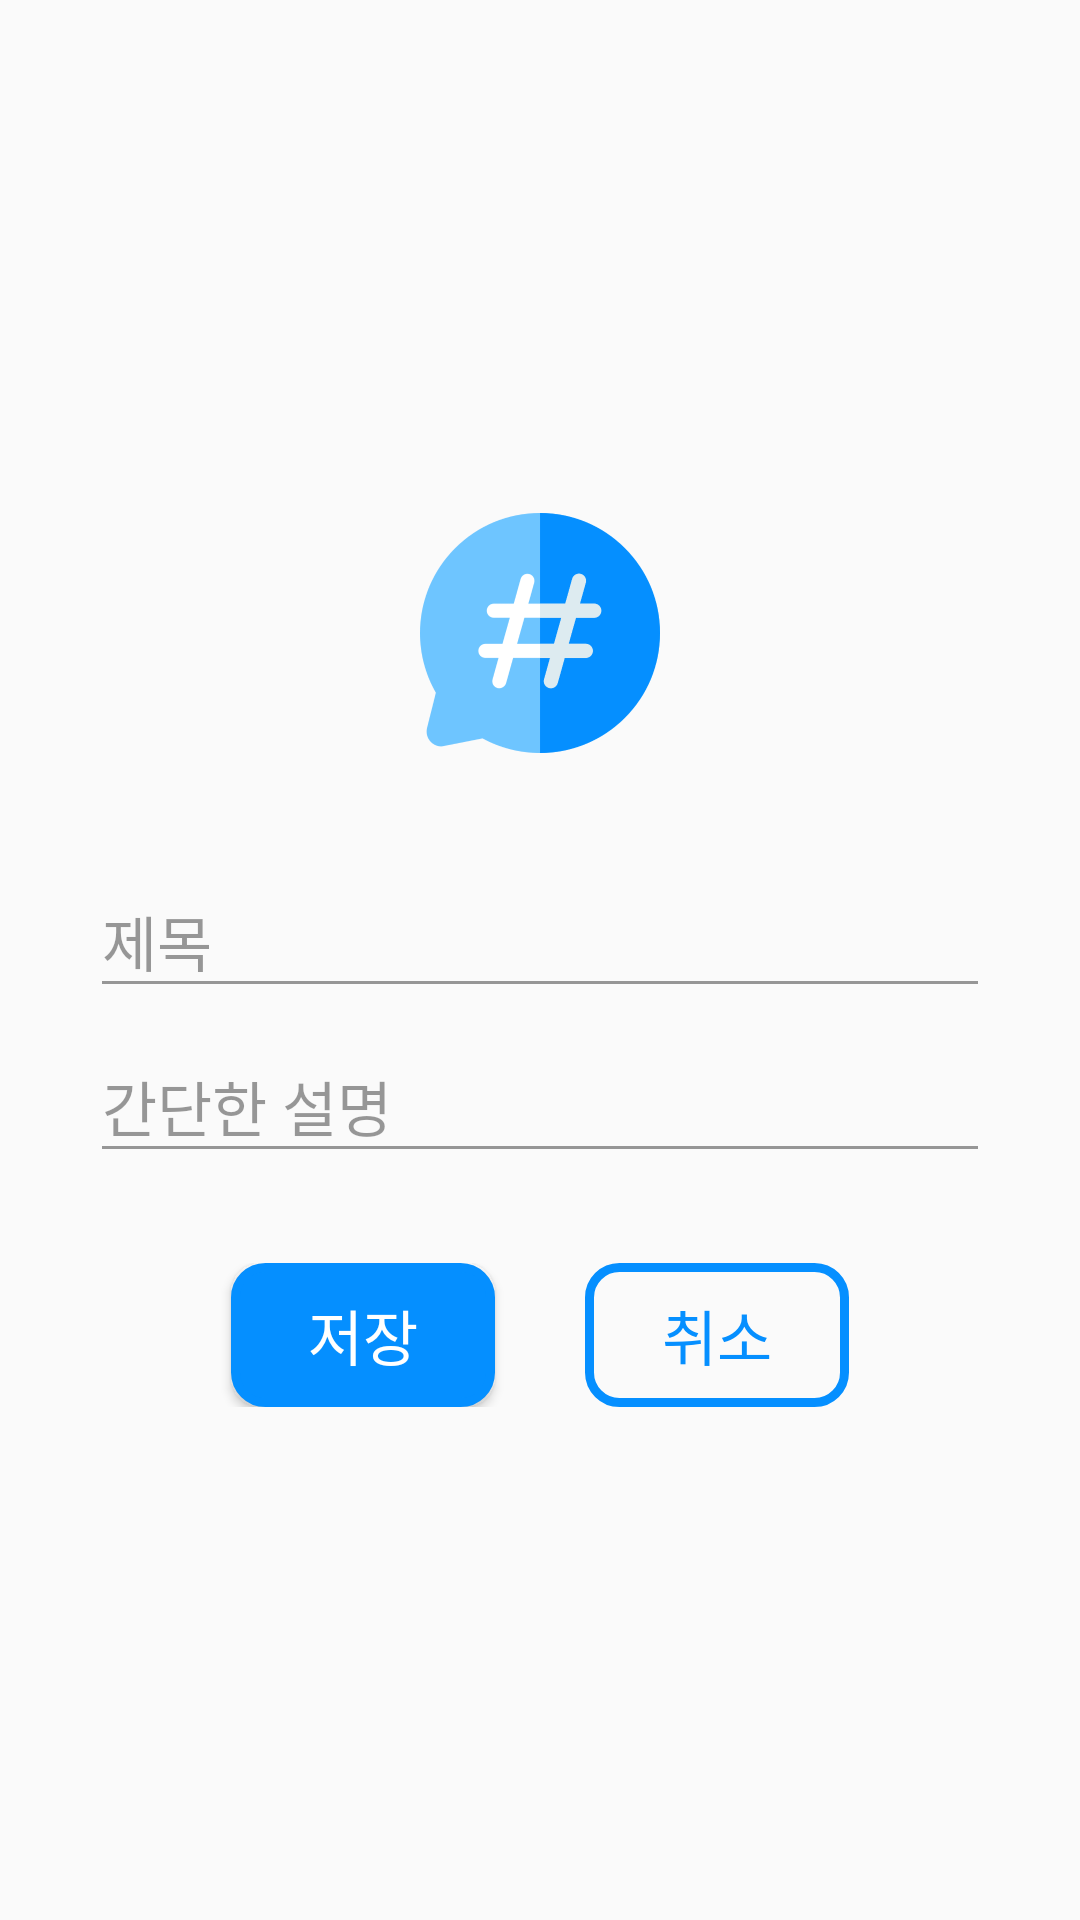

Here is an Android app screen rendered from its layout file. Give the layout XML and the strings, colors and styles it references.
<!-- AndroidManifest.xml: application theme AppTheme -->
<!-- res/layout/descriptiondialog_layout.xml -->
<?xml version="1.0" encoding="utf-8"?>
<LinearLayout xmlns:android="http://schemas.android.com/apk/res/android"
    android:layout_width="match_parent"
    android:layout_height="match_parent"
    android:gravity="center"
    android:orientation="vertical"
    android:paddingHorizontal="30dp"
    android:paddingVertical="15dp">

    <ImageView
        android:id="@+id/selectIcon"
        android:layout_width="match_parent"
        android:layout_height="80dp"
        android:src="@drawable/hastag_color"
        android:layout_marginBottom="30dp"/>
    <android.support.design.widget.TextInputLayout
        android:layout_width="match_parent"
        android:layout_height="wrap_content"
        android:id="@+id/titleLayout"
        android:theme="@style/DescriptionTheme">
        <EditText
            android:layout_width="match_parent"
            android:layout_height="wrap_content"
            android:hint="제목"
            android:id="@+id/titleEdit"
            android:singleLine="true"/>
    </android.support.design.widget.TextInputLayout>
    <android.support.design.widget.TextInputLayout
        android:layout_width="match_parent"
        android:layout_height="wrap_content"
        android:id="@+id/contentLayout"
        android:theme="@style/DescriptionTheme">
        <EditText
            android:layout_width="match_parent"
            android:layout_height="wrap_content"
            android:hint="간단한 설명"
            android:id="@+id/contentEdit"/>
    </android.support.design.widget.TextInputLayout>
    <TableLayout
        android:layout_width="match_parent"
        android:layout_height="wrap_content"
        android:layout_marginTop="30dp">

        <TableRow android:gravity="center">
            <Button
                android:id="@+id/descriptiondialog_saveBtn"
                android:layout_width="wrap_content"
                android:layout_height="wrap_content"
                android:layout_column="1"
                android:layout_marginHorizontal="15dp"
                android:background="@drawable/descriptiondialog_savebtn"
                android:text="저장"
                android:textColor="#ffffff"
                android:textSize="20dp" />

            <Button
                android:id="@+id/descriptiondialog_cancleBtn"
                android:layout_width="wrap_content"
                android:layout_height="wrap_content"
                android:layout_column="2"
                android:layout_marginHorizontal="15dp"
                android:background="@drawable/descriptiondialog_canclebtn"
                android:text="취소"
                android:textColor="#058FFF"
                android:textSize="20dp" />
        </TableRow>
    </TableLayout>
</LinearLayout>
<!-- resources referenced by this layout -->
<resources>
  <!-- drawable descriptiondialog_canclebtn (drawable) -->
  <?xml version="1.0" encoding="utf-8"?>
  <shape xmlns:android="http://schemas.android.com/apk/res/android">
      <solid android:color="@android:color/transparent"
          />
      <stroke
          android:color="#058FFF"
          android:width="3dp"/>
      <corners
          android:radius="10dp"/>
  </shape>
  <!-- drawable descriptiondialog_savebtn (drawable) -->
  <?xml version="1.0" encoding="utf-8"?>
  <shape xmlns:android="http://schemas.android.com/apk/res/android">
      <solid android:color="#058FFF" />
      <stroke
          android:width="3dp"
          android:color="#058FFF" />
      <corners android:radius="10dp" />
  </shape>
  <!-- drawable hastag_color: png bitmap (drawable, 26800 bytes) -->
  <style name="DescriptionTheme" parent="Widget.Design.TextInputLayout">
          
          <item name="android:textColorPrimary">@android:color/black</item>
          <item name="android:textColor">@android:color/black</item>
          <item name="android:textColorHint">#66000000</item>
          <item name="android:textSize">20sp</item>
          
          <item name="colorAccent">@color/descriptionDialog_color</item>
          <item name="colorControlNormal">#66000000</item>
          <item name="colorControlHighlight">@color/descriptionDialog_color</item>
          <item name="colorControlActivated">@color/descriptionDialog_color</item>
      </style>
  <style name="AppTheme" parent="Theme.AppCompat.Light.DarkActionBar">
          
          <item name="colorPrimary">@color/colorPrimary</item>
          <item name="colorPrimaryDark">@color/colorPrimaryDark</item>
          <item name="colorAccent">@color/colorAccent</item>
          <item name="windowNoTitle">true</item>
          <item name="windowActionBar">false</item>
      </style>
  <color name="descriptionDialog_color">#058FFF</color>
  <color name="colorPrimary">#008577</color>
  <color name="colorPrimaryDark">#00574B</color>
  <color name="colorAccent">#D81B60</color>
</resources>
